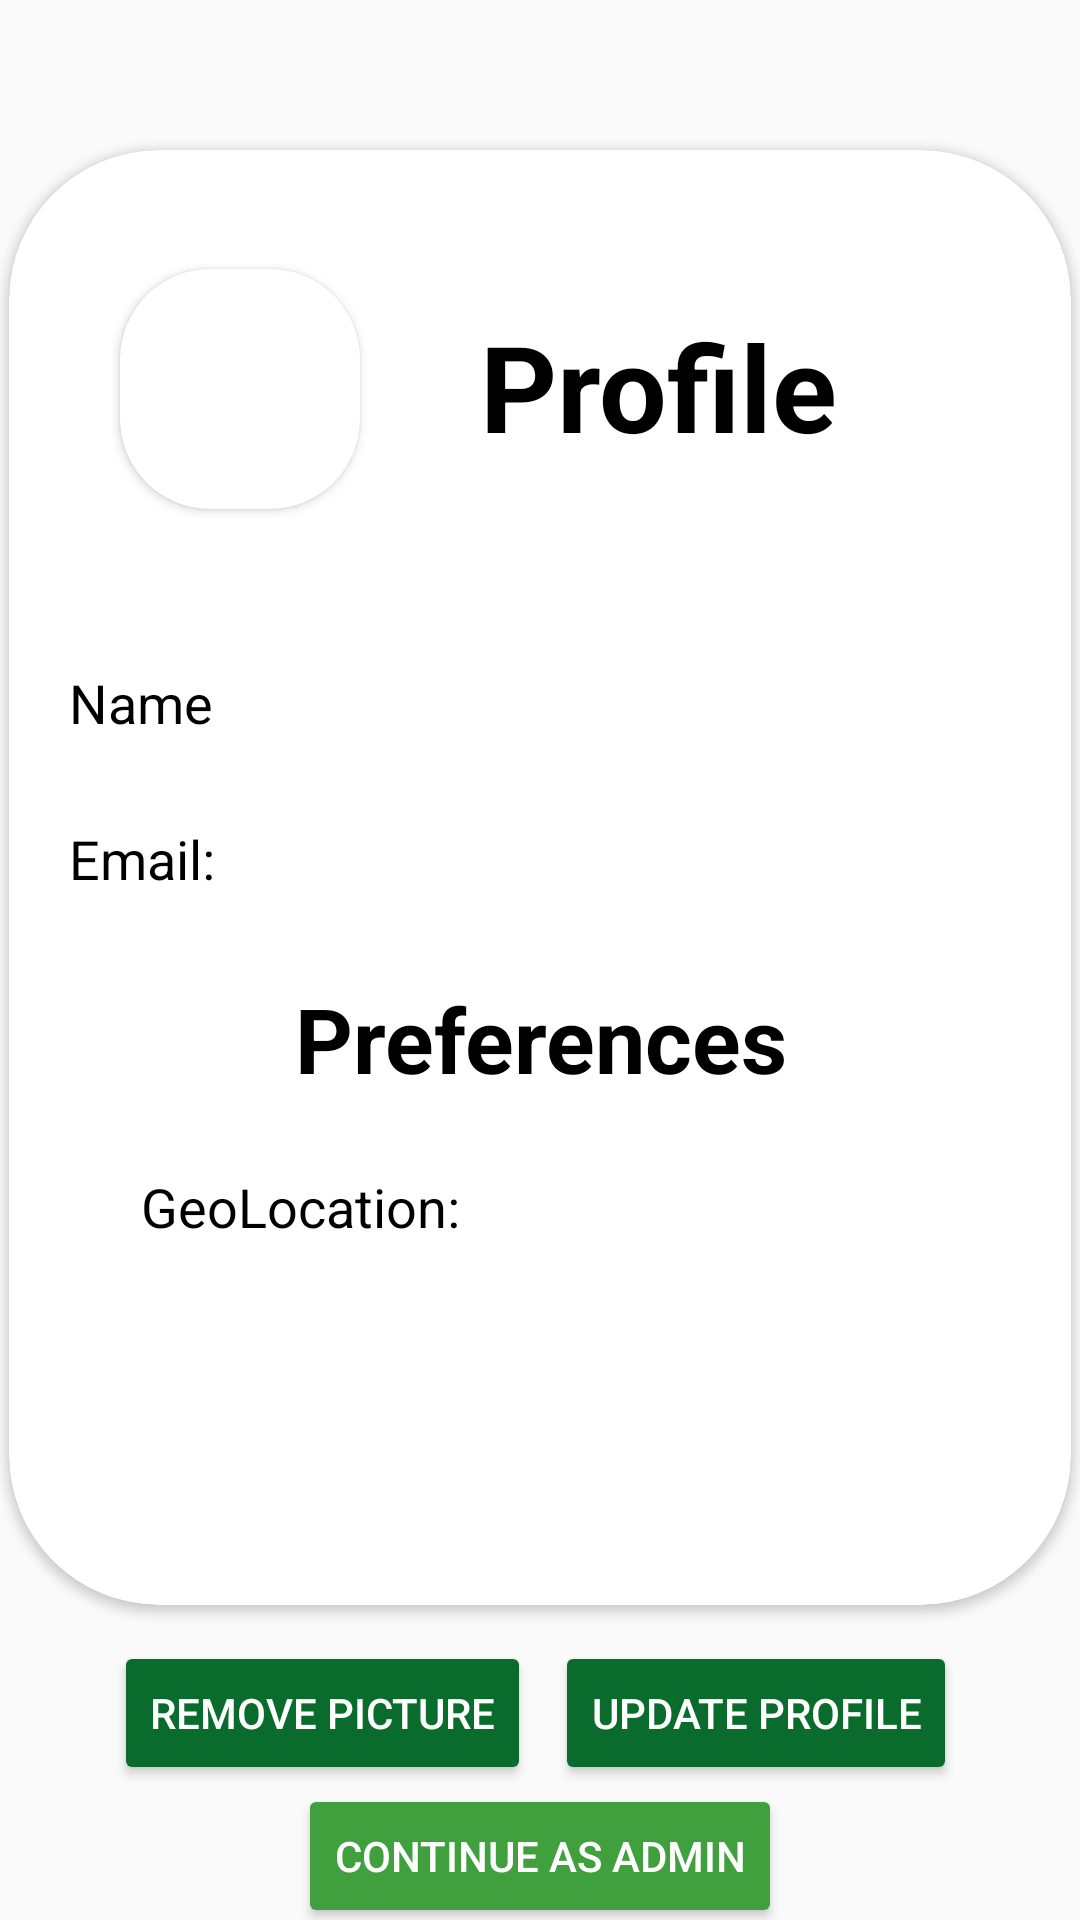

Layout XML and referenced resources for this Android screen:
<!-- AndroidManifest.xml: application theme AppTheme -->
<!-- res/layout/profile_fragment.xml -->
<?xml version="1.0" encoding="utf-8"?>
<androidx.constraintlayout.widget.ConstraintLayout xmlns:android="http://schemas.android.com/apk/res/android"
    xmlns:app="http://schemas.android.com/apk/res-auto"
    xmlns:tools="http://schemas.android.com/tools"
    android:layout_width="match_parent"
    android:layout_height="match_parent"
    android:background="@drawable/bg">

    <Button
        android:id="@+id/remove"
        android:layout_width="wrap_content"
        android:layout_height="wrap_content"
        android:text="Remove Picture"
        app:layout_constraintBottom_toBottomOf="parent"
        app:layout_constraintEnd_toEndOf="parent"
        app:layout_constraintHorizontal_bias="0.172"
        android:backgroundTint="@color/primary_button"
        app:layout_constraintStart_toStartOf="parent"
        app:layout_constraintTop_toBottomOf="@+id/cardView"
        app:layout_constraintVertical_bias="0.209" />

    <androidx.cardview.widget.CardView
        android:id="@+id/cardView"
        android:layout_width="354dp"
        android:layout_height="485dp"
        android:layout_marginTop="50dp"
        app:cardCornerRadius="50dp"
        app:layout_constraintEnd_toEndOf="parent"
        app:layout_constraintStart_toStartOf="parent"
        app:layout_constraintTop_toTopOf="parent">

        <androidx.constraintlayout.widget.ConstraintLayout
            android:layout_width="match_parent"
            android:layout_height="match_parent"
            android:orientation="vertical">

            <TextView
                android:id="@+id/geo"
                android:layout_width="112dp"
                android:layout_height="30dp"
                android:layout_marginStart="44dp"
                android:layout_marginTop="340dp"
                android:text="GeoLocation:"
                android:textSize="18sp"
                android:textColor="@color/black"
                app:layout_constraintStart_toStartOf="parent"
                app:layout_constraintTop_toTopOf="parent" />


            <TextView
                android:id="@+id/notif"
                android:layout_width="112dp"
                android:layout_height="30dp"
                android:layout_marginStart="44dp"
                android:layout_marginTop="392dp"
                android:text="Notifications:"
                android:textSize="18sp"
                android:visibility="gone"

                app:layout_constraintStart_toStartOf="parent"
                app:layout_constraintTop_toTopOf="parent" />

            <TextView
                android:layout_width="237dp"
                android:layout_height="43dp"
                android:layout_marginTop="276dp"
                android:text="Preferences"
                android:textAlignment="center"
                android:textColor="@color/black"
                android:textSize="30sp"
                android:textStyle="bold"
                app:layout_constraintEnd_toEndOf="parent"
                app:layout_constraintHorizontal_bias="0.504"
                app:layout_constraintStart_toStartOf="parent"
                app:layout_constraintTop_toTopOf="parent" />

            <TextView
                android:id="@+id/emailText"
                android:layout_width="0dp"
                android:layout_height="30dp"
                android:layout_marginStart="16dp"
                android:layout_marginTop="224dp"
                android:layout_marginEnd="16dp"
                android:textSize="18sp"
                app:layout_constraintEnd_toEndOf="parent"
                android:textColor="@color/black"
                app:layout_constraintStart_toEndOf="@+id/textView4"
                app:layout_constraintTop_toTopOf="parent" />

            <TextView
                android:id="@+id/textView"
                android:layout_width="52dp"
                android:layout_height="30dp"
                android:layout_marginStart="20dp"
                android:layout_marginTop="172dp"
                android:text="Name:"
                android:textSize="18sp"
                android:textColor="@color/black"
                app:layout_constraintStart_toStartOf="parent"
                app:layout_constraintTop_toTopOf="parent" />

            <TextView
                android:id="@+id/textView4"
                android:layout_width="52dp"
                android:layout_height="30dp"
                android:layout_marginStart="20dp"
                android:layout_marginTop="224dp"
                android:text="Email:"
                android:textSize="18sp"
                android:textColor="@color/black"
                app:layout_constraintStart_toStartOf="parent"
                app:layout_constraintTop_toTopOf="parent" />

            <TextView
                android:layout_width="159dp"
                android:layout_height="52dp"
                android:layout_marginTop="52dp"
                android:text="Profile"
                android:textAlignment="center"
                android:textColor="@color/black"
                android:textSize="40sp"
                android:textStyle="bold"
                app:layout_constraintEnd_toEndOf="parent"
                app:layout_constraintHorizontal_bias="0.702"
                app:layout_constraintStart_toStartOf="parent"
                app:layout_constraintTop_toTopOf="parent" />

            <TextView
                android:id="@+id/nameText"
                android:layout_width="0dp"
                android:layout_height="33dp"
                android:layout_marginStart="16dp"
                android:layout_marginTop="172dp"
                android:layout_marginEnd="16dp"
                android:textColor="@color/black"
                android:textSize="18sp"
                app:layout_constraintEnd_toEndOf="parent"
                app:layout_constraintStart_toEndOf="@+id/textView"
                app:layout_constraintTop_toTopOf="parent" />

            <TextView
                android:id="@+id/geotext"
                android:layout_width="112dp"
                android:layout_height="30dp"
                android:layout_marginStart="36dp"
                android:layout_marginTop="340dp"
                android:textStyle="bold"
                android:textSize="18sp"
                android:textColor="@color/black"
                app:layout_constraintStart_toEndOf="@+id/geo"
                app:layout_constraintTop_toTopOf="parent" />

            <TextView
                android:id="@+id/notiftext"
                android:layout_width="112dp"
                android:layout_height="30dp"
                android:layout_marginStart="36dp"
                android:layout_marginTop="392dp"
                android:textStyle="bold"
                android:textSize="18sp"
                android:visibility="gone"
                app:layout_constraintStart_toEndOf="@+id/notif"
                app:layout_constraintTop_toTopOf="parent" />

            <androidx.constraintlayout.widget.ConstraintLayout
                android:layout_width="122dp"
                android:layout_height="103dp"
                android:layout_marginTop="28dp"
                android:layout_marginEnd="216dp"
                app:layout_constraintEnd_toEndOf="parent"
                app:layout_constraintTop_toTopOf="parent">


                <androidx.cardview.widget.CardView
                    android:id="@+id/cvStories"
                    android:layout_width="80dp"
                    android:layout_height="80dp"
                    app:cardCornerRadius="30dp"
                    app:layout_constraintBottom_toBottomOf="parent"
                    app:layout_constraintEnd_toEndOf="parent"
                    app:layout_constraintStart_toStartOf="parent"
                    app:layout_constraintTop_toTopOf="parent">

                    <ImageView
                        android:id="@+id/pfp"
                        android:layout_width="match_parent"
                        android:layout_height="match_parent"
                        android:scaleType="centerCrop"
                        app:srcCompat="@drawable/baseline_person_24" />

                </androidx.cardview.widget.CardView>

            </androidx.constraintlayout.widget.ConstraintLayout>


        </androidx.constraintlayout.widget.ConstraintLayout>

    </androidx.cardview.widget.CardView>

    <Button
        android:id="@+id/up_button"
        android:layout_width="wrap_content"
        android:layout_height="wrap_content"
        android:text="Update Profile"
        app:layout_constraintBottom_toBottomOf="parent"
        app:layout_constraintEnd_toEndOf="parent"
        app:layout_constraintHorizontal_bias="0.819"
        app:layout_constraintStart_toStartOf="parent"
        android:backgroundTint="@color/primary_button"
        app:layout_constraintTop_toBottomOf="@+id/cardView"
        app:layout_constraintVertical_bias="0.209" />

    <Button
        android:id="@+id/admin_button"
        android:layout_width="wrap_content"
        android:layout_height="wrap_content"
        android:backgroundTint="@color/secondary_button"
        android:text="Continue As Admin"
        app:layout_constraintBottom_toBottomOf="parent"
        app:layout_constraintEnd_toEndOf="parent"
        app:layout_constraintStart_toStartOf="parent"
        app:layout_constraintTop_toBottomOf="@+id/up_button"
        app:layout_constraintVertical_bias="0.217" />

</androidx.constraintlayout.widget.ConstraintLayout>
<!-- resources referenced by this layout -->
<resources>
  <color name="black">#FF000000</color>
  <color name="primary_button">#0A6C2C</color>
  <color name="secondary_button">#3FA03D</color>
  <style name="AppTheme" parent="Theme.AppCompat.Light.DarkActionBar">
          <item name="colorPrimary">@color/primary_button</item>
          <item name="android:textColor">@android:color/white</item>
          <item name="android:navigationBarColor">@android:color/black</item>
      </style>
</resources>
